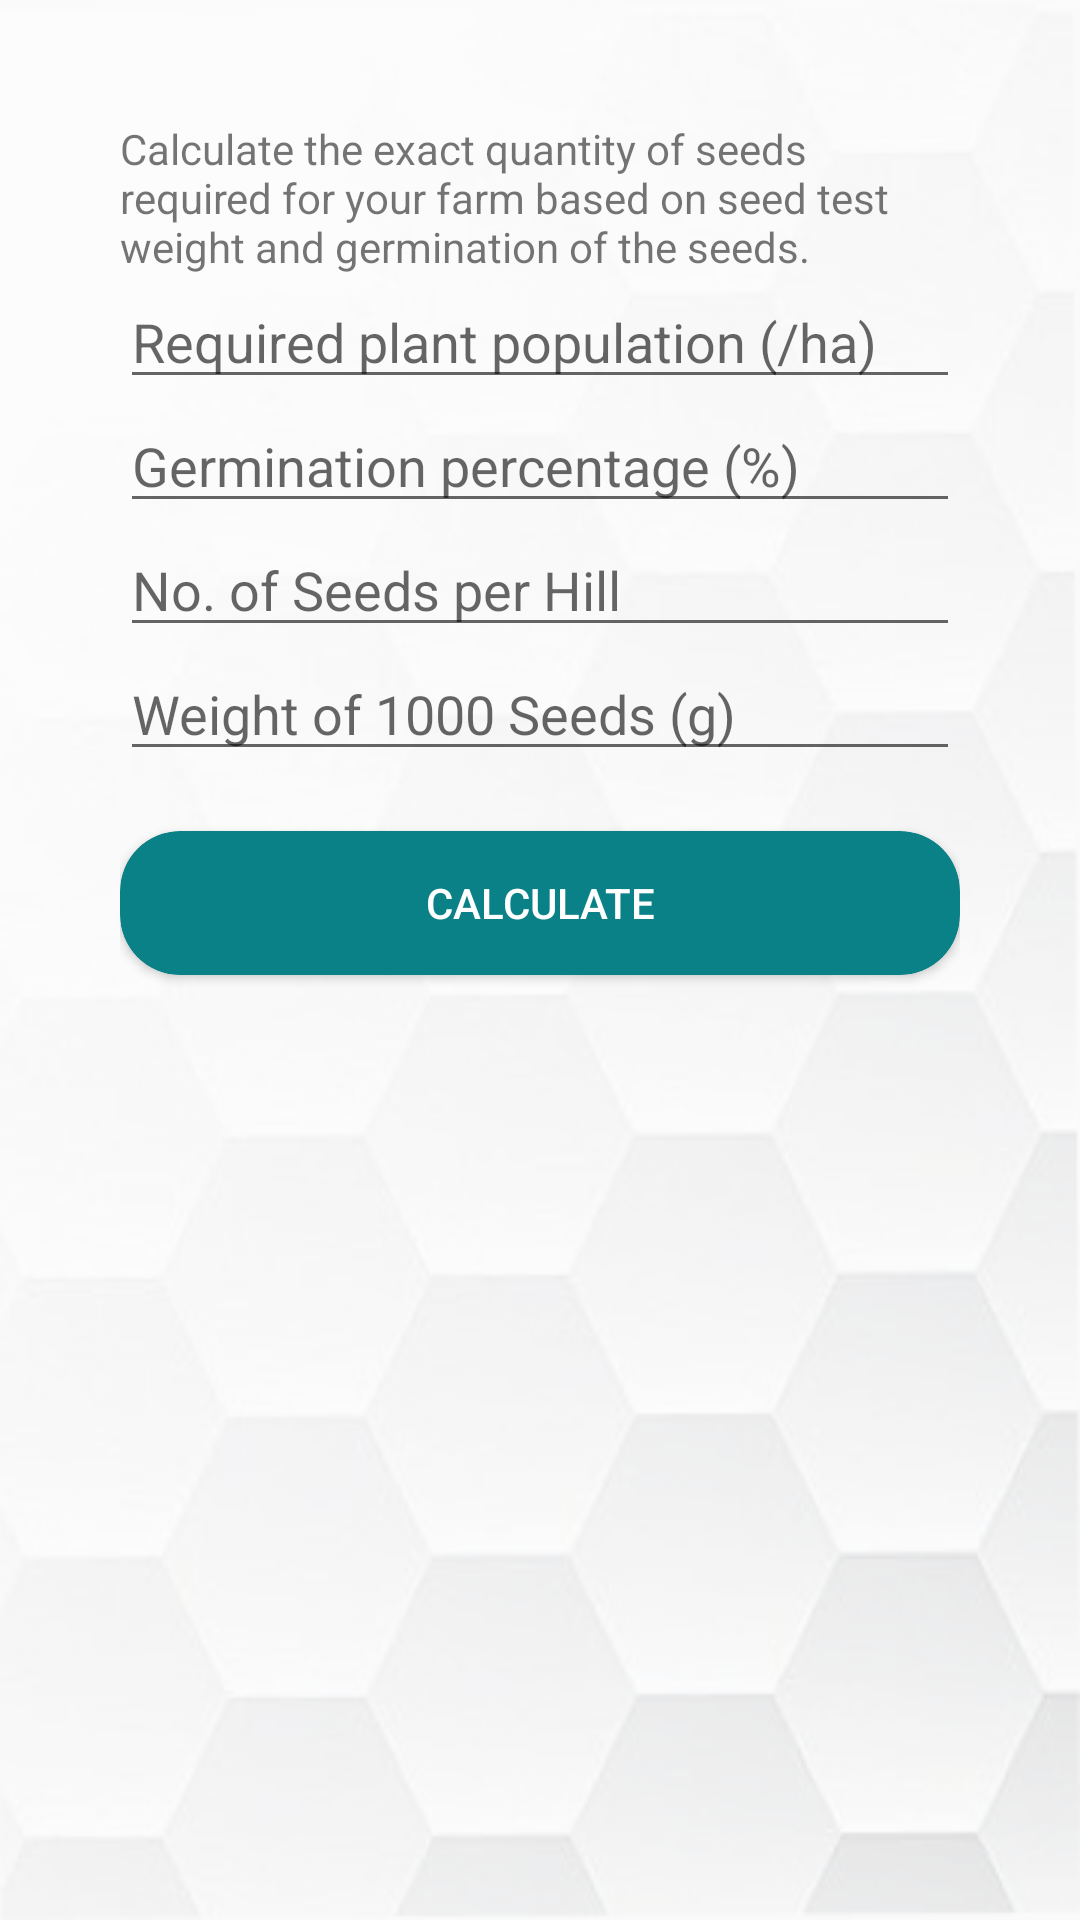

The Android layout XML behind this screen, and the referenced resources:
<!-- AndroidManifest.xml: application theme AppTheme.ImageClassification -->
<!-- res/layout/seed_rate_fragment.xml -->
<?xml version="1.0" encoding="utf-8"?>
<FrameLayout xmlns:android="http://schemas.android.com/apk/res/android"
    xmlns:tools="http://schemas.android.com/tools"
    android:layout_width="match_parent"
    android:layout_height="match_parent"
    xmlns:app="http://schemas.android.com/apk/res-auto"
    tools:context=".ui.calculators.SeedRateFragment">

    <LinearLayout
        android:layout_width="match_parent"
        android:layout_height="match_parent"
        android:background="@drawable/honeycomb_bg"
        android:orientation="vertical"
        android:padding="40dp">

        <TextView
            android:id="@+id/textView11"
            android:layout_width="match_parent"
            android:layout_height="wrap_content"
            android:text="Calculate the exact quantity of seeds required for your farm based on seed test weight and germination of the seeds." />

        <EditText
            android:id="@+id/plantPopulation"
            android:layout_width="match_parent"
            android:layout_height="wrap_content"
            android:ems="10"
            android:hint="Required plant population (/ha)"
            android:inputType="numberDecimal" />

        <EditText
            android:id="@+id/germinationPercentage"
            android:layout_width="match_parent"
            android:layout_height="wrap_content"
            android:ems="10"
            android:hint="Germination percentage (%)"
            android:inputType="numberDecimal" />

        <EditText
            android:id="@+id/seedsPerHill"
            android:layout_width="match_parent"
            android:layout_height="wrap_content"
            android:ems="10"
            android:hint="No. of Seeds per Hill"
            android:inputType="numberDecimal" />

        <EditText
            android:id="@+id/grainWeight1000"
            android:layout_width="match_parent"
            android:layout_height="wrap_content"
            android:ems="10"
            android:hint="Weight of 1000 Seeds (g)"
            android:inputType="numberDecimal" />

        <androidx.cardview.widget.CardView
            android:id="@+id/seedRateCalculate"
            android:layout_width="match_parent"
            android:layout_height="wrap_content"
            android:layout_marginTop="20dp"
            android:background="#0A8186"
            app:cardBackgroundColor="#0A8186"
            app:cardCornerRadius="20dp">

            <Button
                style="?android:attr/borderlessButtonStyle"
                android:layout_width="wrap_content"
                android:layout_height="wrap_content"
                android:layout_gravity="center_horizontal"
                android:backgroundTint="#0A8186"
                android:shadowRadius="0"
                android:text="Calculate"
                android:textColor="#fff" />
        </androidx.cardview.widget.CardView>

        <TextView
            android:id="@+id/resultsSeedRate"
            android:layout_width="match_parent"
            android:layout_height="wrap_content"
            android:layout_marginTop="20dp"
            android:fontFamily="@font/poppins_medium"
            android:gravity="center_horizontal"
            android:textColor="@color/teal_700"
            android:textSize="20sp" />
    </LinearLayout>

</FrameLayout>
<!-- resources referenced by this layout -->
<resources>
  <color name="teal_700">#FF018786</color>
  <!-- drawable honeycomb_bg: png bitmap (drawable, 58632 bytes) -->
  <style name="AppTheme.ImageClassification" parent="Theme.AppCompat.Light.NoActionBar">
          
          <item name="colorPrimary">#3E3E3E</item>
          <item name="colorPrimaryDark">#3E3E3E</item>
          <item name="colorAccent">#3E3E3E</item>
      </style>
</resources>
